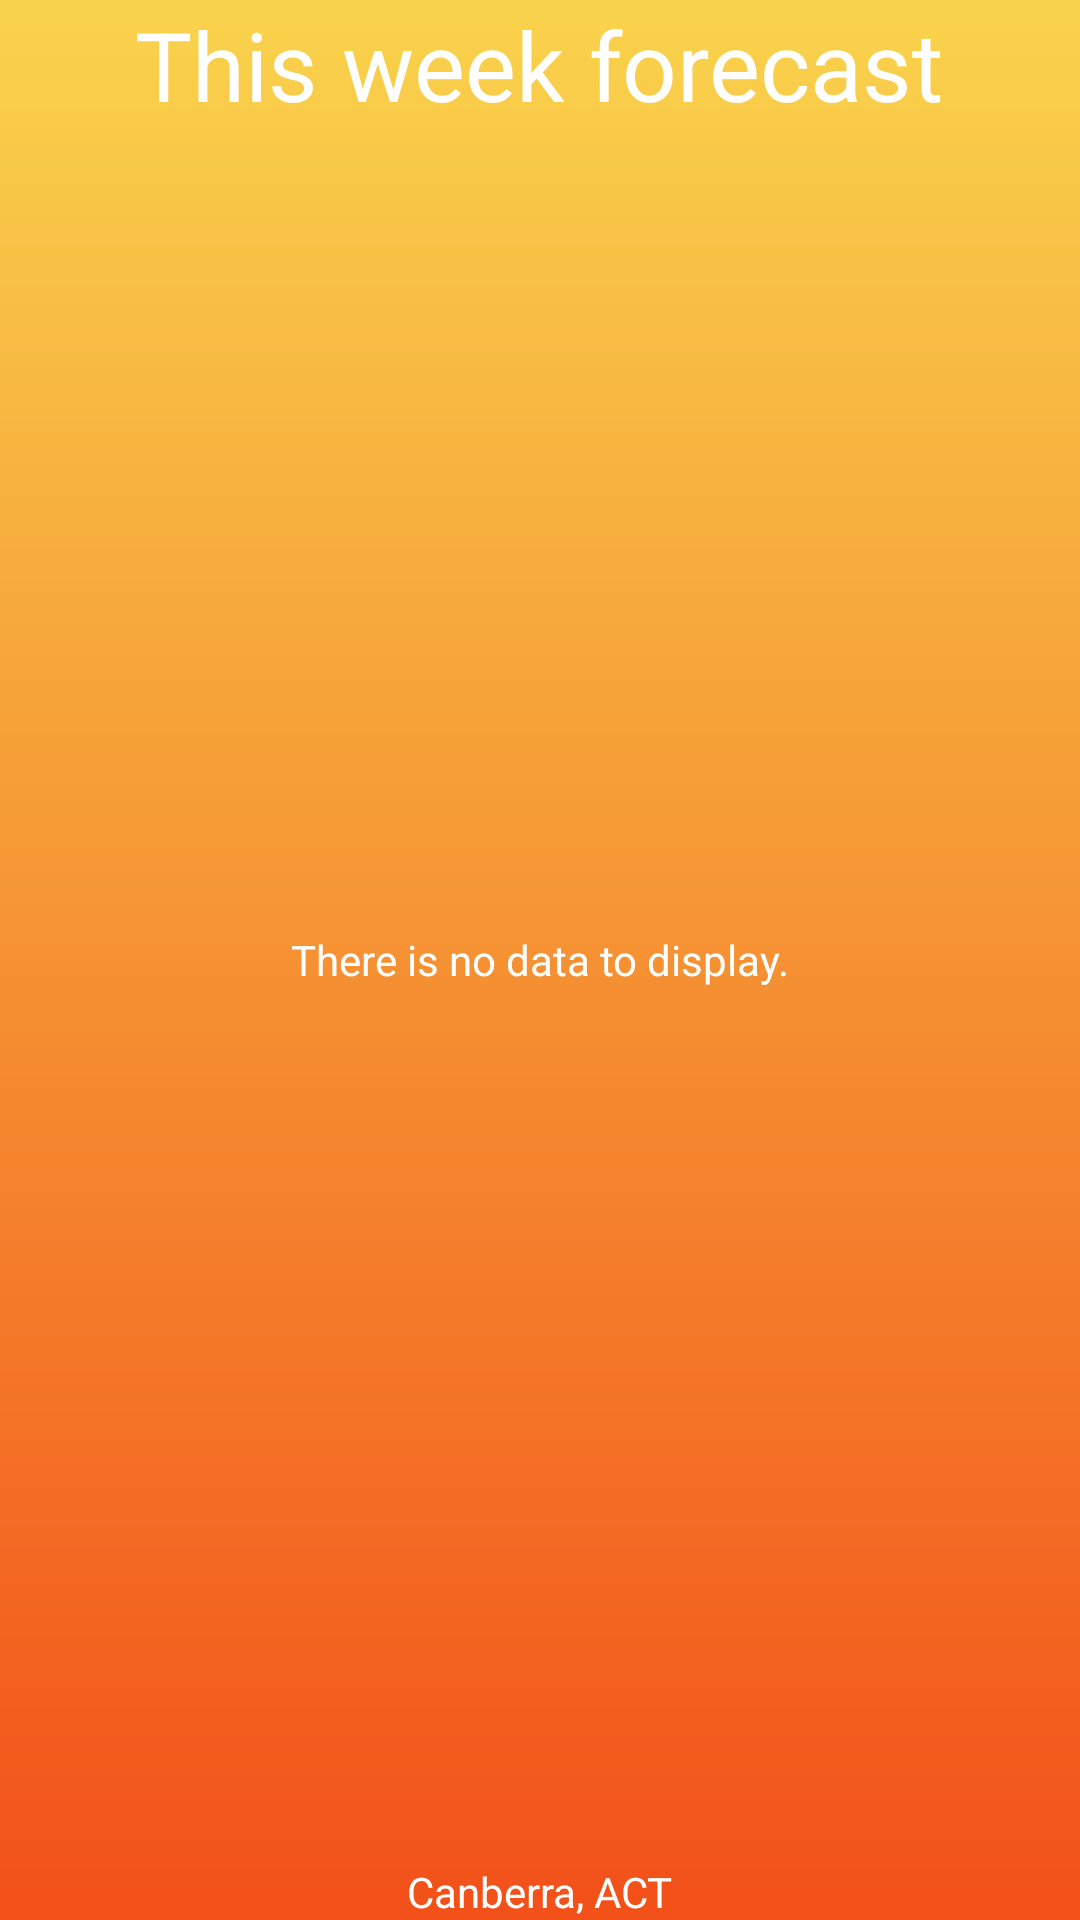

This screen was rendered from an Android layout file. Write that file and the resources it references.
<!-- AndroidManifest.xml: activity theme AppTheme -->
<!-- res/layout/activity_daily_forecast.xml -->
<?xml version="1.0" encoding="utf-8"?>
<android.support.design.widget.CoordinatorLayout xmlns:android="http://schemas.android.com/apk/res/android"
    xmlns:app="http://schemas.android.com/apk/res-auto"
    xmlns:tools="http://schemas.android.com/tools"
    android:layout_width="match_parent"
    android:layout_height="match_parent"
    android:fitsSystemWindows="true"
    tools:context="example.weather.ui.DailyForecastActivity">



    <include layout="@layout/content_daily_forecast" />


</android.support.design.widget.CoordinatorLayout>
<!-- res/layout/content_daily_forecast.xml (included above) -->
<?xml version="1.0" encoding="utf-8"?>
<RelativeLayout xmlns:android="http://schemas.android.com/apk/res/android"
    xmlns:app="http://schemas.android.com/apk/res-auto"
    xmlns:tools="http://schemas.android.com/tools"
    android:layout_width="match_parent"
    android:layout_height="match_parent"
    android:paddingBottom="@dimen/activity_vertical_margin"
    android:paddingLeft="@dimen/activity_horizontal_margin"
    android:paddingRight="@dimen/activity_horizontal_margin"
    android:paddingTop="@dimen/activity_vertical_margin"
    app:layout_behavior="@string/appbar_scrolling_view_behavior"
    tools:context="example.weather.ui.DailyForecastActivity"
    tools:showIn="@layout/activity_daily_forecast"
    android:background="@drawable/bg_gradient">

    <ListView
        android:layout_width="wrap_content"
        android:layout_height="wrap_content"
        android:id="@android:id/list"
        android:layout_alignParentLeft="true"
        android:layout_below="@+id/thisWeekLabel"
        android:layout_above="@+id/locationLabel"
        android:divider="@null"
        android:dividerHeight="0dp"/>

    <TextView
        android:layout_width="wrap_content"
        android:layout_height="wrap_content"
        android:text="@string/no_daily_forecast_data"
        android:id="@android:id/empty"
        android:layout_centerVertical="true"
        android:layout_centerHorizontal="true"
        android:textColor="#FFFFFFFF" />

    <TextView
        android:layout_width="wrap_content"
        android:layout_height="wrap_content"
        android:text="This week forecast"
        android:id="@+id/thisWeekLabel"
        android:layout_alignParentTop="true"
        android:layout_centerHorizontal="true"
        android:textSize="32sp"
        android:textColor="#ffffff" />

    <TextView
        android:layout_width="wrap_content"
        android:layout_height="wrap_content"
        android:text="Canberra, ACT"
        android:id="@+id/locationLabel"
        android:layout_alignParentBottom="true"
        android:layout_centerHorizontal="true"
        android:textColor="#ffffff" />
</RelativeLayout>
<!-- resources referenced by this layout -->
<resources>
  <!-- drawable bg_gradient (drawable) -->
  <?xml version="1.0" encoding="utf-8"?>
  <shape xmlns:android="http://schemas.android.com/apk/res/android"
      android:shape="rectangle">
  
      <gradient
          android:startColor="#F9d34c"
          android:endColor="#f25019"
          android:angle="270"
          android:type="linear"/>
  
      
  </shape>
  <string name="no_daily_forecast_data">There is no data to display.</string>
  <style name="AppTheme" parent="Theme.AppCompat.Light.NoActionBar">
          
          
          
          
      </style>
</resources>
